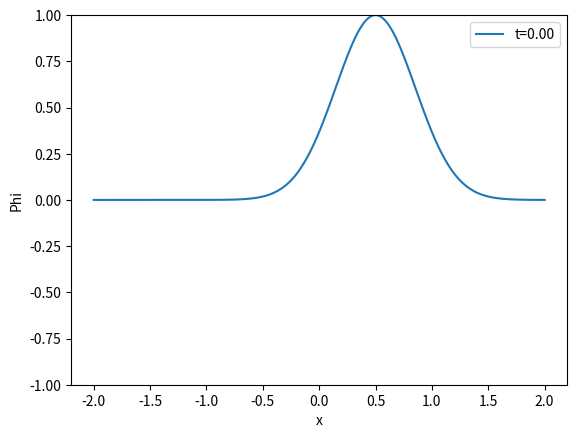

This chart was generated by the following Python code: (Note: this script raises an exception after producing the figure.)
import numpy as np
from matplotlib import pyplot as plt
import copy
import time
# #finds and returns index and value of the array element closest to parameter
# def findNearest(array, value,startIdx=0):
#     array = np.asarray(array)
#     bestValue = abs(array[startIdx] - value)
#     # print(startIdx)
#     bestIdx = startIdx
#     prevIdx = startIdx-1
#     nextIdx = startIdx+1
#     # print(prevIdx)
#     while(prevIdx >=0 or nextIdx<len(array)):
#         if(prevIdx>=0):
#             prevVal = array[prevIdx]
#             if(abs(prevVal-value) < bestValue):
#                 # print('found better one')
#                 bestValue = abs(prevVal-value)
#                 bestIdx = prevIdx
#             prevIdx -= 1
#         if(nextIdx<len(array)):
#             nextVal = array[nextIdx]
#             if(abs(nextVal-value) < bestValue):
#                 bestValue = abs(nextVal-value)
#                 bestIdx = nextIdx
#             nextIdx += 1

#     return (bestIdx,array[bestIdx])

#second order derivative calculator. returns entire array with derivative at each point.
def spatialDerivCalc(variableArray,delta):
    spatialDerivArray = np.zeros(variableArray.shape)
    prevVal=0
    # currVal=0
    nextVal=0
    for count,i in enumerate(variableArray):
        if (count==0):
            prevVal = variableArray[-1]
        else:
            prevVal = variableArray[count-1]
        if (count==len(variableArray)-1):
            nextVal = variableArray[0]
        else:
            nextVal = variableArray[count+1]
        # currVal = i
        spatialDerivArray[count] = (nextVal - prevVal)/(2*delta)
    return spatialDerivArray

def piPsiPhiRK4(pi,psi,phi,deltaT,deltaX):
    finalPi = copy.deepcopy(pi)
    finalPsi = copy.deepcopy(psi)
    finalPhi = copy.deepcopy(phi)

    k1Pi = spatialDerivCalc(psi,deltaX)
    k1Psi = spatialDerivCalc(pi,deltaX)
    k1Phi = pi

    k2Pi = spatialDerivCalc(psi + deltaT/2 * k1Psi,deltaX)
    k2Psi = spatialDerivCalc(pi + deltaT/2 * k1Pi,deltaX)
    k2Phi = pi + deltaT/2 * k1Pi

    k3Pi = spatialDerivCalc(psi + deltaT/2 * k2Psi,deltaX)
    k3Psi = spatialDerivCalc(pi + deltaT/2 * k2Pi,deltaX)
    k3Phi = pi + deltaT/2 * k2Pi

    k4Pi = spatialDerivCalc(psi + deltaT * k3Psi,deltaX)
    k4Psi = spatialDerivCalc(pi + deltaT * k3Pi,deltaX)
    k4Phi = pi + deltaT * k3Pi

    finalPi = finalPi + 1/6*deltaT*(k1Pi + 2*k2Pi + 2*k3Pi + k4Pi)
    finalPsi = finalPsi + 1/6*deltaT*(k1Psi + 2*k2Psi + 2*k3Psi + k4Psi)
    finalPhi = finalPhi + 1/6*deltaT*(k1Phi + 2*k2Phi + 2*k3Phi + k4Phi)

    return finalPi,finalPsi,finalPhi


# #performs a single rk4 step for an array of values. diffArrayFunc is a function passed that
# #computes the derivative (discretized or continuous) by accepting the grid and the target value it should check

# def rk4(initialArray,gridArray,delta,diffArrayFunc,**diffArrayFuncArgs):
#     # finalArray = np.zeros(len(initialArray))
#     finalArray = copy.copy(initialArray)
#     for count,val in enumerate(initialArray):
#         y0 = val
#         k1 = diffArrayFunc(count,**diffArrayFuncArgs)
#         y1 = (y0 + delta/2 * k1)
#         # y1Idx = findNearest(gridArray,y1)[0]
#         y1Idx = findNearest(initialArray,y1,count)[0]
#         k2 = diffArrayFunc(y1Idx,**diffArrayFuncArgs)
#         y2 = (y0 + delta/2 * k2)
#         # y2Idx = findNearest(gridArray,y2)[0]
#         y2Idx = findNearest(initialArray,y2,y1Idx)[0]
#         k3 = diffArrayFunc(y2Idx,**diffArrayFuncArgs)
#         y3 = (y0 + delta * k3)
#         # y3Idx = findNearest(gridArray,y3)[0]
#         y3Idx = findNearest(initialArray,y3,y2Idx)[0]
#         k4 = diffArrayFunc(y3Idx,**diffArrayFuncArgs)
#         y4 = y0 + (k1 + 2*k2+ 2*k3 + k4)*delta/6
#         finalArray[count] = y0 + delta*k1
#         # finalArray[count] = y4
#     return finalArray
        


#grid setup
hx = 0.01
ht = 0.0025
xLow = -2
xHigh = 2
tLow = 0
tHigh = 5
xGrid = np.arange(xLow,xHigh+hx,hx)
tGrid = np.arange(tLow,tHigh,ht)

#initial values of the field phi and simulation variables psi and pi
initialPhi = np.exp(-((xGrid-0.5)/0.5)**2)
initialDtPhi = np.zeros(xGrid.shape)
initialDxPhi = spatialDerivCalc(initialPhi,hx)

initialPsi = initialDxPhi
initialPi = initialDtPhi

#set the arrays (t and x) of phi, psi and pi
phiArray = np.zeros((len(tGrid)+1,len(xGrid)))
psiArray = np.zeros((len(tGrid)+1,len(xGrid)))
piArray = np.zeros((len(tGrid)+1,len(xGrid)))


phiArray[0] = initialPhi
psiArray[0] = initialPsi
piArray[0] = initialPi

# def derivCalc(idx,**kwargs):
#     #if type is Psi, send the value of time derivative of psi, which is the spatial derivative of pi and
#     #vice versa.
#     if(kwargs['type']=='Pi'):
#         return kwargs['dxPsi'][idx]
#     elif(kwargs['type']=='Psi'):
#         return kwargs['dxPi'][idx]
#     elif(kwargs['type']=='Phi'):
#         return kwargs['piArray'][idx]
t1 = time.perf_counter()
for count,tVal in enumerate(tGrid):
    # dxPsi = spatialDerivCalc(psiArray[count],hx)
    # dxPi = spatialDerivCalc(piArray[count],hx)
    # if count == 1:
    #     plt.plot(xGrid,dxPi)
    
    piArray[count+1],psiArray[count+1],phiArray[count+1] = piPsiPhiRK4(piArray[count],psiArray[count],phiArray[count],ht,hx)
    # phiArray[count+1] = phiRK4(phiArray[count],piArray[count],ht,hx)
    # piArray[count+1] = rk4(piArray[count],xGrid,ht,derivCalc,type='Pi',dxPsi=dxPsi)
    # psiArray[count+1] = rk4 (psiArray[count],xGrid,ht,derivCalc,type='Psi',dxPi=dxPi)
    # # print(count)
    # phiArray[count+1] = rk4(phiArray[count],xGrid,ht,derivCalc,type='Phi',piArray=piArray[count])
t2 = time.perf_counter()
print('Integration finished in {:.4f} seconds. Now plotting...............'.format(t2-t1))
for count,psiVals in enumerate(phiArray):
    fig = plt.figure(count)
    ax = plt.gca()
    plt.xlabel('x')
    plt.ylabel('Phi')
    ax.set_ylim([-np.max(phiArray),np.max(phiArray)])
    plt.plot(xGrid,psiVals,label="t={:.2f}".format(tGrid[count]))
    plt.legend()
    plt.savefig('Images/frame_{:04d}.png'.format(count))
    plt.close(fig)



